6-way image classification set "bp" from GitHub (aldinabu/bp); label vocabulary: discoloration, micro defect, structural irreparable defect, structural repairable defect, textural defect, undamaged.

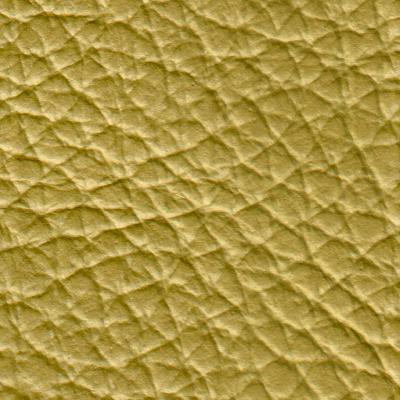
Label: micro defect

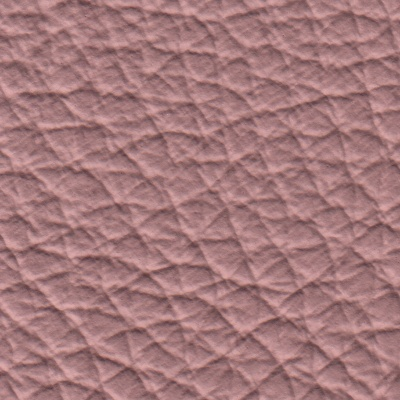
Label: undamaged

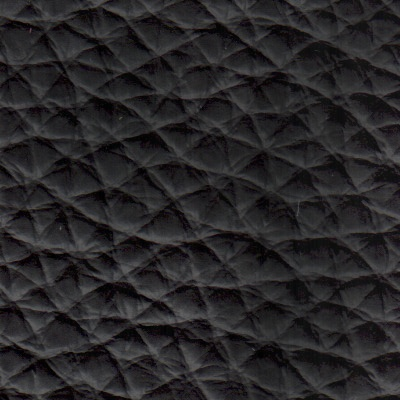
Label: discoloration

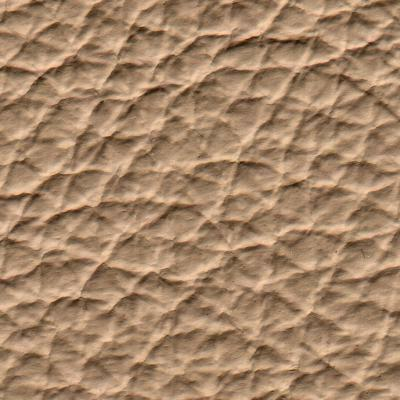
Label: textural defect

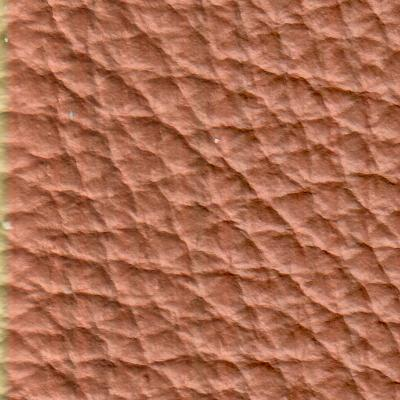
Label: structural irreparable defect

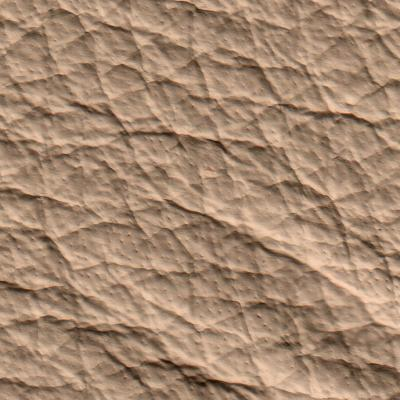
Label: structural repairable defect
